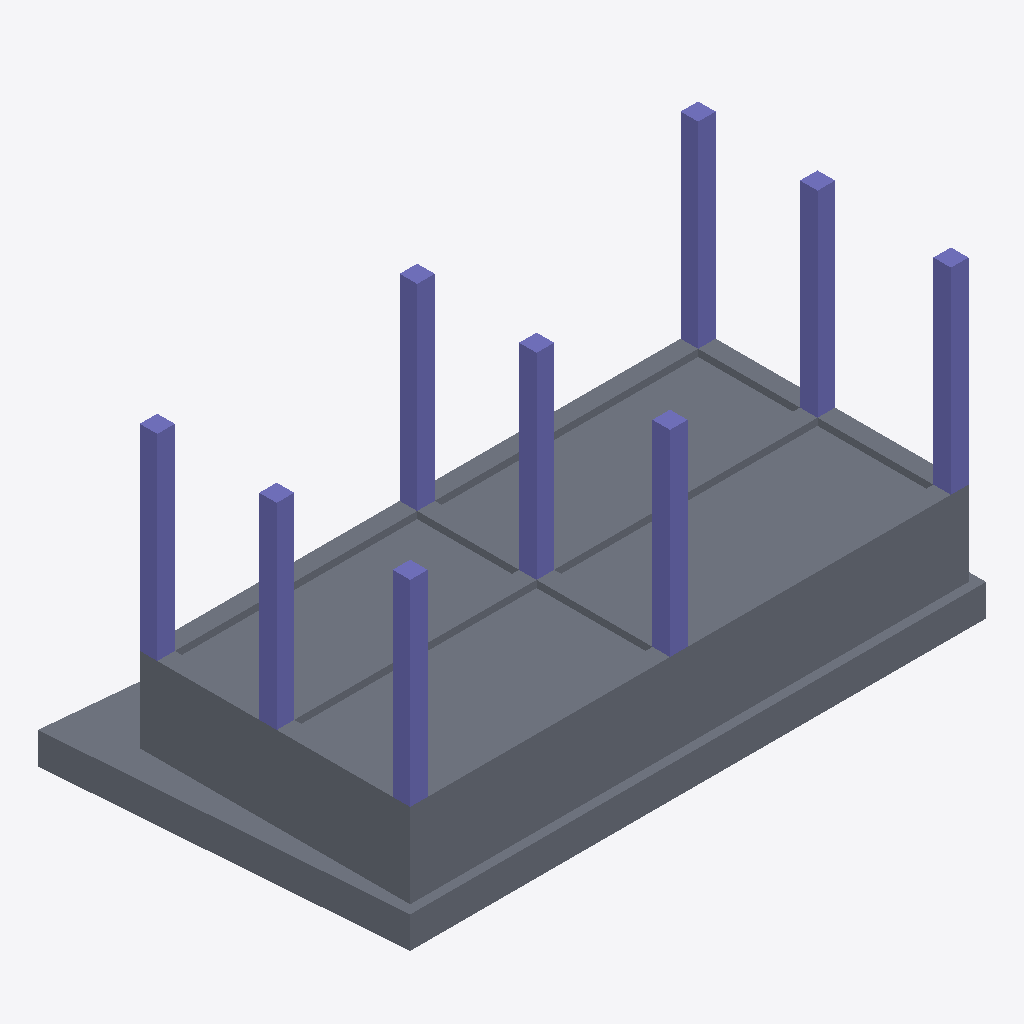
Isometric view of an IFC building model (IFC-SPF (STEP), schema IFC4, length unit unknown), seen from the south-west, elements coloured by IFC class: 9 columns (violet), 6 slabs (grey).
Extent 8575.0 m × 4925.0 m × 4450.0 m (x, y, z). Storeys (1): Ground Floor at 0.00 m. Elements (15): 9 IfcColumn, 6 IfcSlab.

HEADER;
FILE_DESCRIPTION(('ViewDefinition [CoordinationView]'),'2;1');
FILE_NAME('','2025-06-26T18:18:07',(''),(''),'IfcOpenShell 0.8.0','IfcOpenShell 0.8.0','');
FILE_SCHEMA(('IFC4'));
ENDSEC;
DATA;
#7=IFCPROJECT('1wYyjZ3Wb47OwsCiJl3ccD',#6,'Prism Project',$,$,$,$,$,$);
#8=IFCSITE('2aG4b7cqD73wwSGSBqakb9',#6,'Site',$,$,$,$,$,$,$,$,$,$,$);
#9=IFCBUILDING('1m0pCCaun3S8109LdrOuBH',#6,'Building',$,$,$,$,$,$,$,$,$);
#10=IFCBUILDINGSTOREY('0DbWm5C4T5duhIfmMxr_aI',#6,'Ground Floor',$,$,$,$,$,$,0.0);
#42=IFCSLAB('1nPKOAm4r0G8r$$QMK$z7d',#6,'Prism with Holes',$,$,#41,#38,$,$);
#75=IFCSLAB('2qK7j42xP1PONRw$Pw$Lsp',#6,'Foundation with Holes',$,$,#74,#71,$,$);
#340=IFCSLAB('106fGgWBb0mPg1zfBbPb2H',#6,'Slab2_2',$,$,#339,#336,$,$);
#316=IFCSLAB('08mewZSoTFquMxPEqijbBr',#6,'Slab2_1',$,$,#315,#312,$,$);
#364=IFCSLAB('1kHVUQlXH5ZQZHTbEyuCVX',#6,'Slab2_3',$,$,#363,#360,$,$);
#388=IFCSLAB('2x3LVtFOzA_9WIoH5hdqAi',#6,'Slab2_4',$,$,#387,#384,$,$);
#292=IFCCOLUMN('12IVM4GjTBKxw3Rg8eaOHD',#6,'Column_9',$,$,#291,#288,$,$);
#124=IFCCOLUMN('37NHep11jCCO2w076jqgeb',#6,'Column_2',$,$,#123,#120,$,$);
#196=IFCCOLUMN('2SgnPe5unDUxIc3mQjSb9J',#6,'Column_5',$,$,#195,#192,$,$);
#172=IFCCOLUMN('3A3OfhpDL7ahUGG$yAlbB1',#6,'Column_4',$,$,#171,#168,$,$);
#220=IFCCOLUMN('1aticUPGL6gfgoF9FVldrH',#6,'Column_6',$,$,#219,#216,$,$);
#268=IFCCOLUMN('3tEE7rAVz29fOaQViRA4KK',#6,'Column_8',$,$,#267,#264,$,$);
#244=IFCCOLUMN('28$32TvEvCrgfZ3fx6QwWA',#6,'Column_7',$,$,#243,#240,$,$);
#100=IFCCOLUMN('0pmV4fekr80P4GETecylB3',#6,'Column_1',$,$,#99,#96,$,$);
#148=IFCCOLUMN('1SZcwst3f8ZhK7TtMQm24n',#6,'Column_3',$,$,#147,#144,$,$);
ENDSEC;
